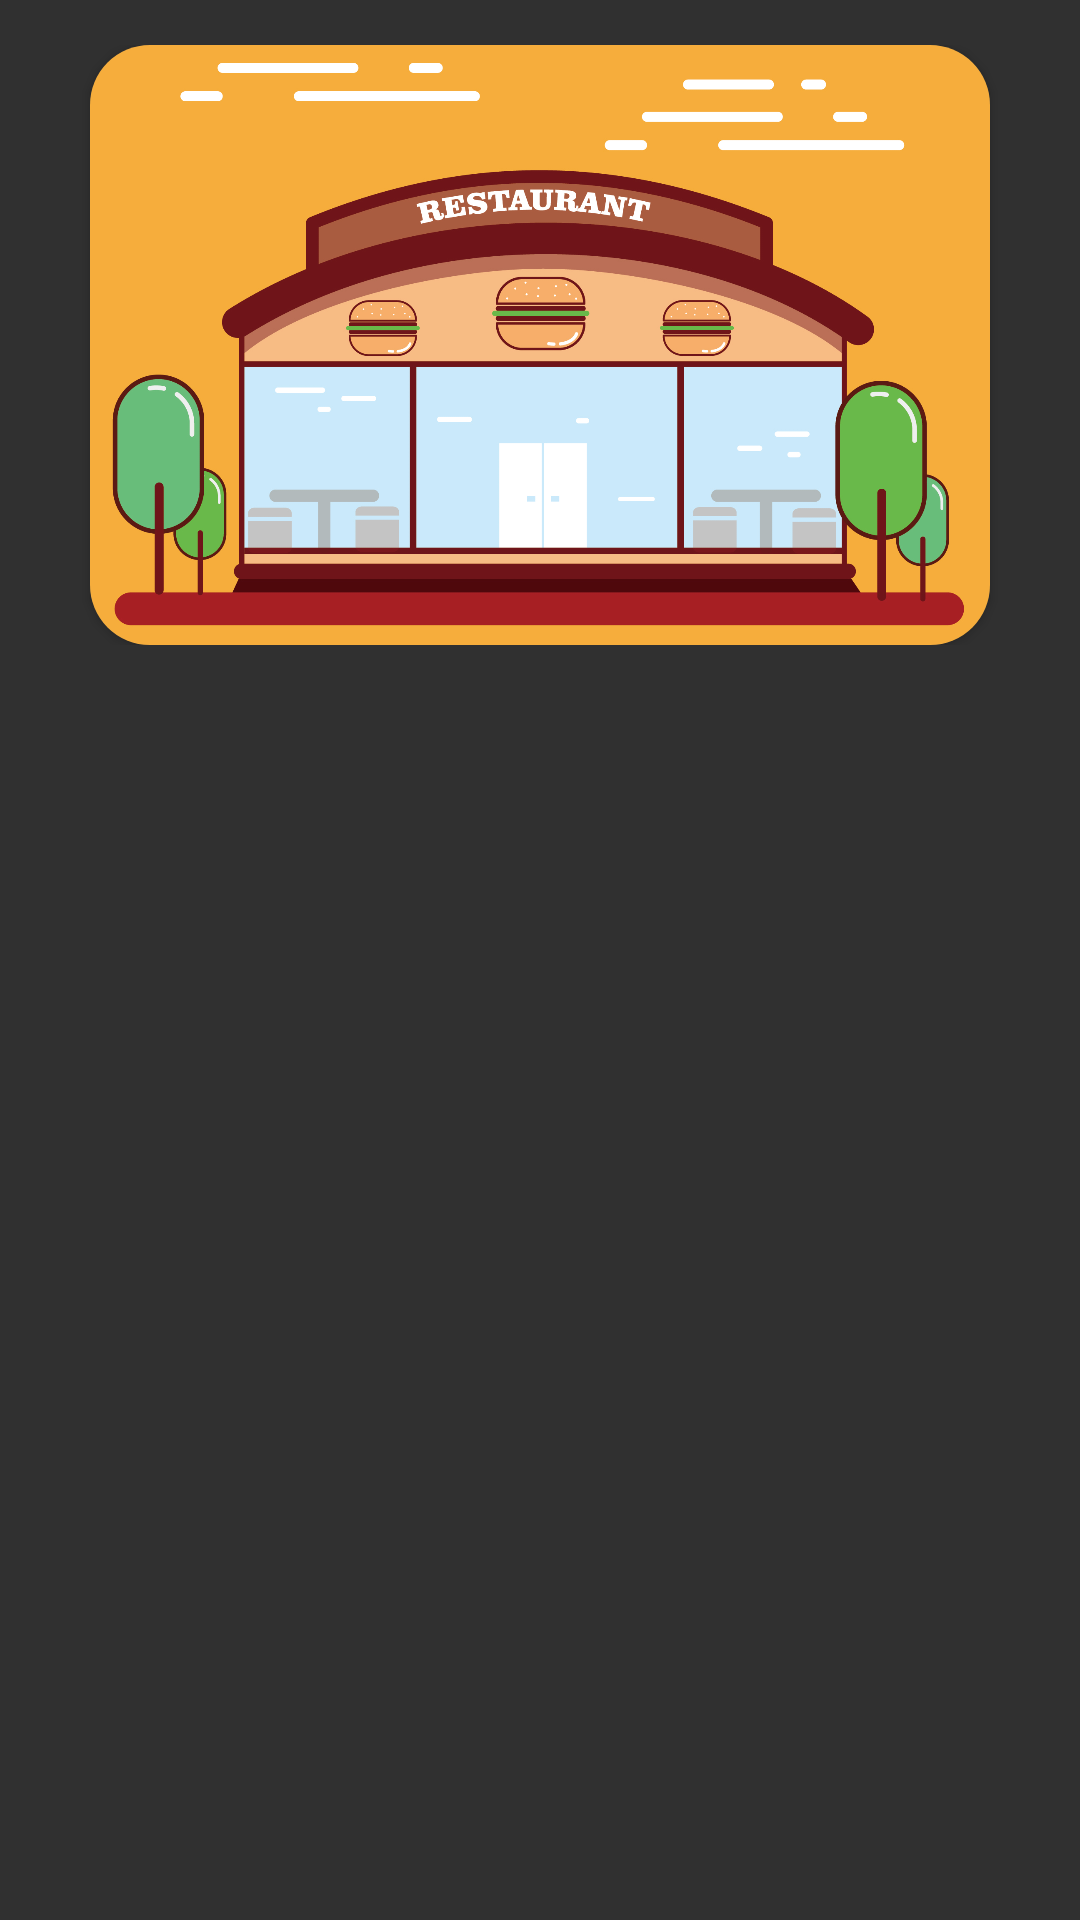

Reconstruct the res/layout file that produces this screen, plus the resources it refers to.
<!-- AndroidManifest.xml: application theme Theme.AppCompat.NoActionBar -->
<!-- res/layout/lv_images_cafe.xml -->
<?xml version="1.0" encoding="utf-8"?>
<androidx.constraintlayout.widget.ConstraintLayout xmlns:android="http://schemas.android.com/apk/res/android"
    xmlns:app="http://schemas.android.com/apk/res-auto"
    xmlns:tools="http://schemas.android.com/tools"
    android:layout_width="match_parent"
    android:layout_height="match_parent">

    <LinearLayout
        android:layout_width="match_parent"
        android:layout_height="wrap_content"
        android:gravity="center"
        android:paddingTop="15dp"
        android:paddingBottom="15dp"
        tools:ignore="MissingConstraints">

        <androidx.cardview.widget.CardView
            android:layout_width="300dp"
            android:layout_height="200dp"
            app:cardCornerRadius="20dp">
            <ImageView
                android:id="@+id/ivAvatar"
                android:layout_width="match_parent"
                android:layout_height="match_parent"
                android:scaleType="centerCrop"
                android:src="@drawable/cuahang"/>
        </androidx.cardview.widget.CardView>

    </LinearLayout>
</androidx.constraintlayout.widget.ConstraintLayout>
<!-- resources referenced by this layout -->
<resources>
  <!-- drawable cuahang: png bitmap (drawable, 359983 bytes) -->
</resources>
